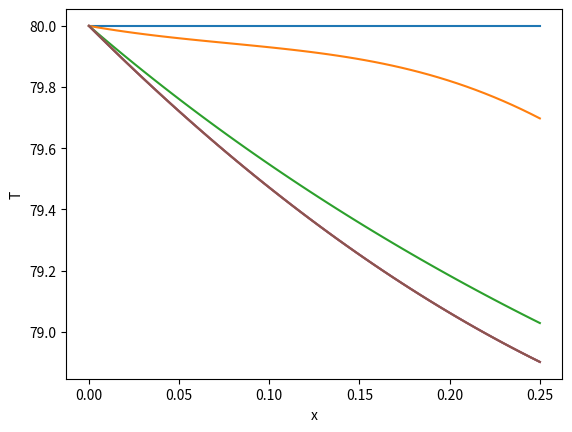
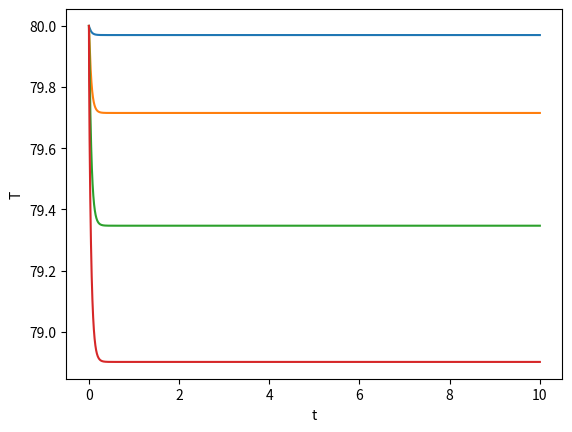

Write the Python code that produced these figures, in order.
#!/usr/bin/env python3
# -*- coding: utf-8 -*-
"""
Created on Tue Apr 28 10:14:37 2026

@author: whadymacbook2016
"""
import numpy as np
import matplotlib.pyplot as plt

n=50
alfa=0.1
beta=0.5
epsilon=0.05
Tamb=20.0
Tbase=80.0 
L=0.25
tfinal=120 

dx=L/(n-1)
dt=0.001
Nt=10000

x=np.linspace(0,L,n)
t=np.linspace(0,Nt*dt,Nt+1)

A=np.zeros((n,n))
B=np.zeros(n)
T_presente=np.zeros(n)
T_futura=np.zeros(n)
H=np.zeros((n,Nt+1))

T_presente[:]=Tbase

H[:,0]=T_presente

for j in range(1,Nt+1):
    for i in range(n):
        if i==0:
            A[i,i]=1.0 
            B[i]=Tbase
        if i>0 and i<n-1:
            A[i,i-1]=beta/dx**2
            A[i,i]=-2*beta/dx**2-alfa-1/dt
            A[i,i+1]=beta/dx**2
            B[i]=-T_presente[i]/dt-alfa*Tamb
        if i==n-1:
            A[i,i-1]=-1/dx
            A[i,i]=1/dx+epsilon
            B[i]=epsilon*Tamb
    T_futura=np.linalg.solve(A,B)
    H[:,j]=T_futura
    T_presente=T_futura.copy()


plt.figure()
plt.plot(x,H[:,0])
plt.plot(x,H[:,10])
plt.plot(x,H[:,100])
plt.plot(x,H[:,1000])
plt.plot(x,H[:,5000])
plt.plot(x,H[:,10000])
plt.xlabel('x')
plt.ylabel('T')

plt.figure()
plt.plot(t,H[1,:])
plt.plot(t,H[10,:])
plt.plot(t,H[25,:])
plt.plot(t,H[49,:])
plt.xlabel('t')
plt.ylabel('T')























        
        
